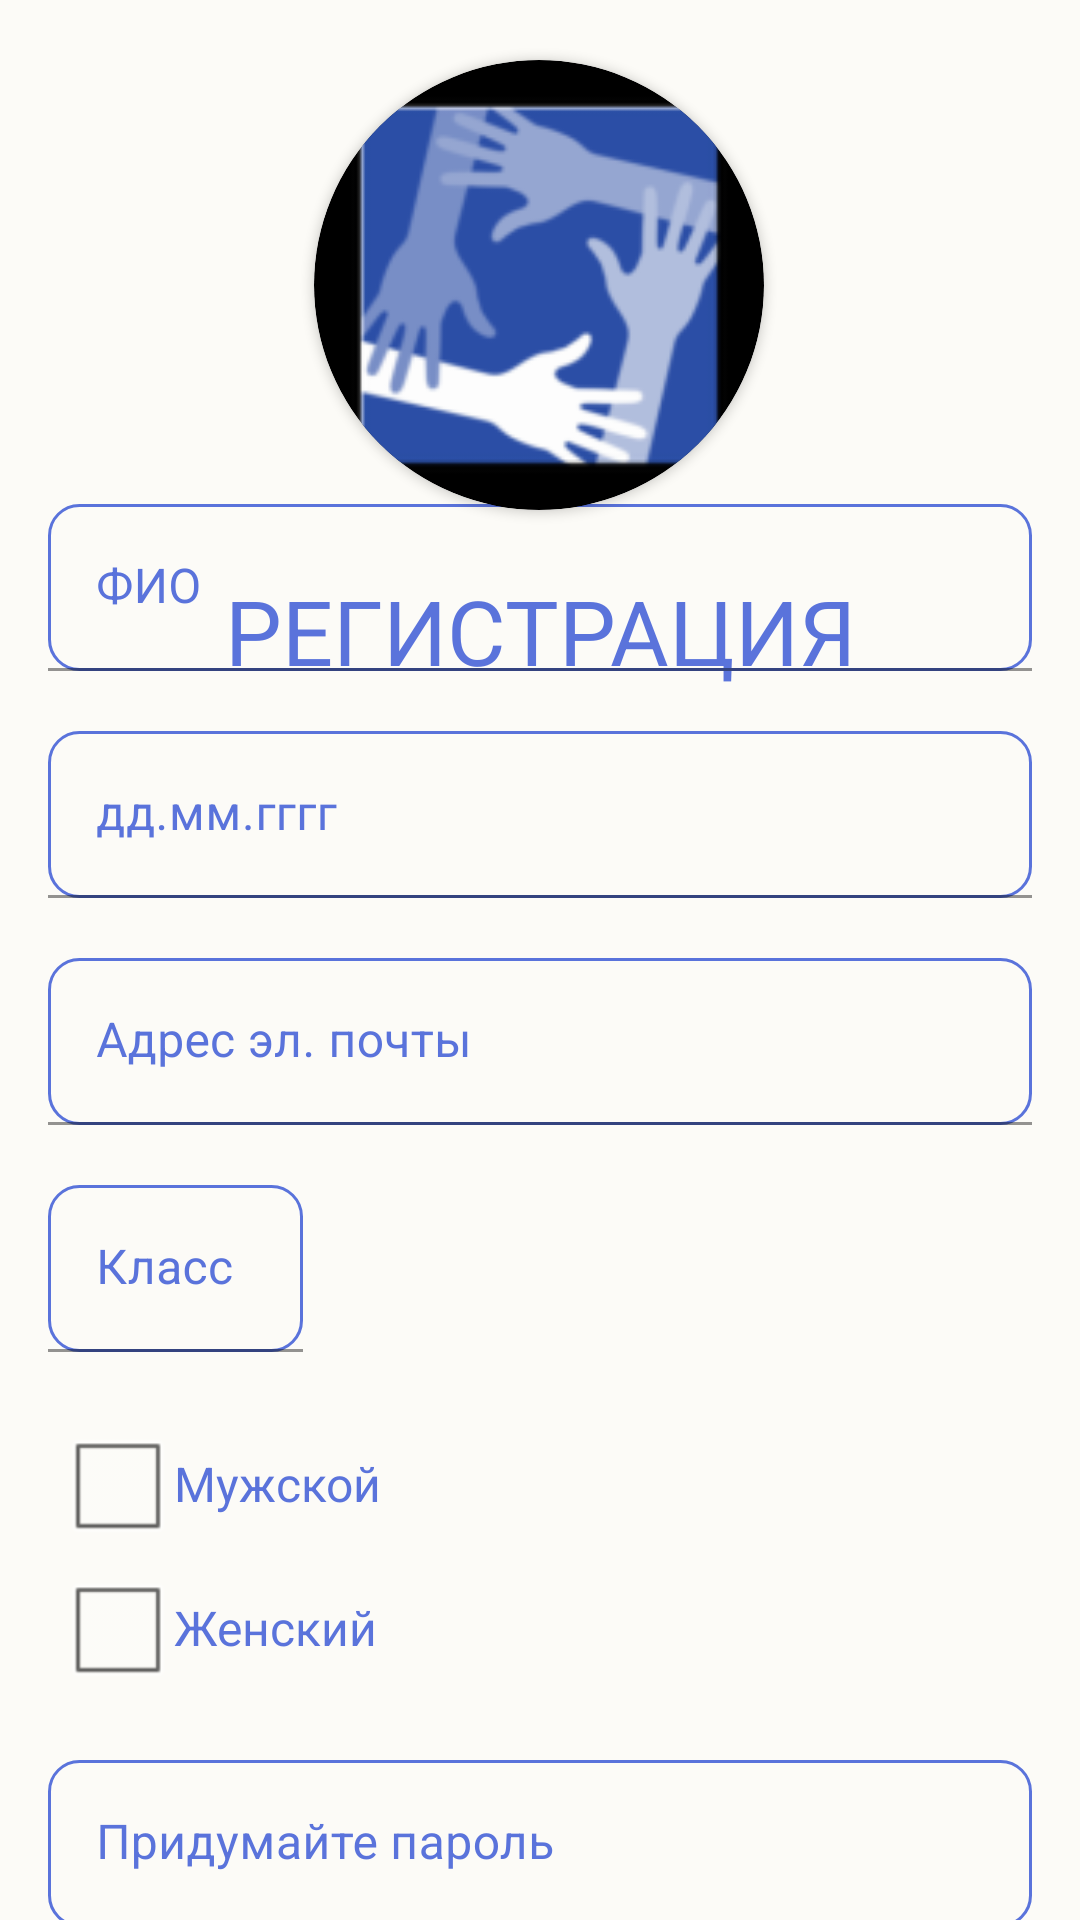

The Android layout XML behind this screen, and the referenced resources:
<!-- AndroidManifest.xml: application theme Theme.VolunteerBook -->
<!-- res/layout/activity_registration2.xml -->
<?xml version="1.0" encoding="utf-8"?>
<androidx.constraintlayout.widget.ConstraintLayout xmlns:android="http://schemas.android.com/apk/res/android"
    xmlns:app="http://schemas.android.com/apk/res-auto"
    xmlns:tools="http://schemas.android.com/tools"
    android:layout_width="match_parent"
    android:layout_height="match_parent"
    android:background="?colorOnPrimary"
    android:theme="@android:style/Theme.Black.NoTitleBar">


    <androidx.cardview.widget.CardView
        android:id="@+id/cardView3"
        android:layout_width="150dp"
        android:layout_height="150dp"
        android:layout_alignParentStart="true"
        android:layout_alignParentTop="true"
        android:layout_alignParentEnd="true"
        android:layout_gravity="center"
        android:layout_marginTop="20dp"
        app:cardCornerRadius="250dp"
        app:layout_constraintEnd_toEndOf="parent"
        app:layout_constraintHorizontal_bias="0.498"
        app:layout_constraintStart_toStartOf="parent"
        app:layout_constraintTop_toTopOf="parent">

        <ImageView
            android:id="@+id/imageView3"
            android:layout_width="match_parent"
            android:layout_height="match_parent"
            app:srcCompat="@mipmap/ic_launcher" />
    </androidx.cardview.widget.CardView>

    <TextView
        android:id="@+id/textView"
        android:layout_width="match_parent"
        android:layout_height="wrap_content"
        android:layout_below="@+id/cardView3"
        android:layout_marginTop="20dp"
        android:gravity="center"
        android:text="Регистрация"
        android:textAllCaps="true"
        android:textColor="?colorPrimary"
        android:textSize="30sp"
        app:layout_constraintStart_toStartOf="parent"
        app:layout_constraintTop_toBottomOf="@id/cardView3" />

    <ScrollView
        android:id="@+id/scrollView3"
        android:layout_width="match_parent"
        android:layout_height="wrap_content"
        android:layout_below="@+id/textView"
        android:layout_marginTop="20dp"
        app:layout_constraintBottom_toBottomOf="parent"
        app:layout_constraintEnd_toEndOf="parent"
        app:layout_constraintStart_toStartOf="parent"
        app:layout_constraintTop_toBottomOf="@+id/textView">

        <LinearLayout
            android:layout_width="match_parent"
            android:layout_height="wrap_content"
            android:orientation="vertical">

            <com.google.android.material.textfield.TextInputLayout
                android:id="@+id/filledTextField1"
                android:layout_width="match_parent"
                android:layout_height="wrap_content"
                android:hint="ФИО"
                android:textColorHint="?colorPrimary">

                <com.google.android.material.textfield.TextInputEditText
                    android:id="@+id/editTextTextPersonName"
                    android:layout_width="match_parent"
                    android:layout_height="wrap_content"
                    android:layout_marginLeft="16dp"
                    android:layout_marginTop="20dp"
                    android:layout_marginRight="16dp"
                    android:background="@drawable/boarder"
                    android:inputType="textPersonName"
                    android:textColor="?colorPrimary" />
            </com.google.android.material.textfield.TextInputLayout>

            <com.google.android.material.textfield.TextInputLayout
                android:id="@+id/filledTextField2"
                android:layout_width="match_parent"
                android:layout_height="wrap_content"
                android:hint="дд.мм.гггг"
                android:textColorHint="?colorPrimary">

                <com.google.android.material.textfield.TextInputEditText
                    android:id="@+id/editTextTextPersoDate"
                    android:layout_width="match_parent"
                    android:layout_height="wrap_content"
                    android:layout_marginLeft="16dp"
                    android:layout_marginTop="20dp"
                    android:layout_marginRight="16dp"
                    android:background="@drawable/boarder"
                    android:inputType="textPersonName"
                    android:textColor="@color/white" />
            </com.google.android.material.textfield.TextInputLayout>

            <com.google.android.material.textfield.TextInputLayout
                android:id="@+id/filledTextField4"
                android:layout_width="match_parent"
                android:layout_height="wrap_content"
                android:hint="Адрес эл. почты"
                android:textColorHint="?colorPrimary">

                <com.google.android.material.textfield.TextInputEditText
                    android:id="@+id/editTextTextPersoAdress"
                    android:layout_width="match_parent"
                    android:layout_height="wrap_content"
                    android:layout_marginLeft="16dp"
                    android:layout_marginTop="20dp"
                    android:layout_marginRight="16dp"
                    android:background="@drawable/boarder"
                    android:ems="10"
                    android:inputType="textPersonName"
                    android:textColor="@color/white" />
            </com.google.android.material.textfield.TextInputLayout>

            <com.google.android.material.textfield.TextInputLayout
                android:id="@+id/filledTextField5"
                android:layout_width="match_parent"
                android:layout_height="wrap_content"
                android:hint="Класс"
                android:textColorHint="?colorPrimary">

                <com.google.android.material.textfield.TextInputEditText
                    android:id="@+id/editTextTextPersonForm"
                    android:layout_width="85dp"
                    android:layout_height="wrap_content"
                    android:layout_marginLeft="16dp"
                    android:layout_marginTop="20dp"
                    android:layout_marginRight="16dp"
                    android:background="@drawable/boarder"
                    android:inputType="textPersonName" />
            </com.google.android.material.textfield.TextInputLayout>

            <CheckBox
                android:id="@+id/man_check"
                android:layout_width="match_parent"
                android:layout_height="wrap_content"
                android:layout_marginLeft="20dp"
                android:layout_marginTop="20dp"
                android:layout_marginRight="16dp"
                android:text="Мужской"
                android:textColor="?colorPrimary" />

            <CheckBox
                android:id="@+id/woman_check"
                android:layout_width="match_parent"
                android:layout_height="wrap_content"
                android:layout_marginLeft="20dp"
                android:layout_marginRight="16dp"
                android:text="Женский"
                android:textColor="?colorPrimary" />

            <com.google.android.material.textfield.TextInputLayout
                android:id="@+id/filledTextField6"
                android:layout_width="match_parent"
                android:layout_height="wrap_content"
                android:hint="Придумайте пароль"
                android:textColorHint="?colorPrimary">

                <com.google.android.material.textfield.TextInputEditText
                    android:id="@+id/password_space"
                    android:layout_width="match_parent"
                    android:layout_height="wrap_content"
                    android:layout_marginLeft="16dp"
                    android:layout_marginTop="20dp"
                    android:layout_marginRight="16dp"
                    android:background="@drawable/boarder"
                    android:textColor="@color/white" />
            </com.google.android.material.textfield.TextInputLayout>

            <Button
                android:id="@+id/button_volunteer"
                android:layout_width="150dp"
                android:layout_height="50dp"
                android:layout_marginLeft="20dp"
                android:layout_marginTop="20dp"
                android:layout_marginBottom="30dp"
                android:background="@drawable/button"
                android:text="Сохранить"
                android:textColor="#FFFFFF"
                android:textColorHighlight="#393939"
                android:textColorHint="#6A6A6A"
                android:textColorLink="#424242"
                android:textSize="15sp"
                app:iconTint="#858585"
                app:layout_constraintBottom_toBottomOf="parent"
                app:layout_constraintEnd_toEndOf="parent"
                app:layout_constraintHorizontal_bias="0.938"
                app:layout_constraintStart_toStartOf="parent"
                app:layout_constraintTop_toBottomOf="@+id/textView"
                app:layout_constraintVertical_bias="0.013" />

        </LinearLayout>
    </ScrollView>
</androidx.constraintlayout.widget.ConstraintLayout>
<!-- resources referenced by this layout -->
<resources>
  <!-- drawable boarder (drawable) -->
  <?xml version="1.0" encoding="utf-8"?>
  <selector xmlns:android="http://schemas.android.com/apk/res/android">
      <item>
          <shape android:shape="rectangle">
              <corners android:radius="10dp" />
              <solid android:color="@android:color/transparent"/>
              <stroke android:width="1dp" android:color="?colorPrimary"/>
          </shape>
      </item>
  </selector>
  <!-- drawable button (drawable) -->
  <?xml version="1.0" encoding="utf-8"?>
  <selector xmlns:android="http://schemas.android.com/apk/res/android">
      <item android:state_pressed="true">
          <shape android:shape="rectangle">
              <corners android:radius="10dip" />
              <gradient android:angle="180" android:endColor="?colorPrimary" android:startColor="?colorPrimary" />
              <stroke android:width="3dip" android:color="?colorPrimary" />
          </shape>
      </item>
      <item>
          <shape android:shape="rectangle">
              <corners android:radius="10dip" />
              <stroke android:width="2dip" android:color="?colorPrimary" />
              <gradient android:angle="180" android:endColor="?colorPrimary" android:startColor="?colorPrimary" />
          </shape>
      </item>
  </selector>
  <!-- mipmap ic_launcher: png bitmap (mipmap-hdpi, 4334 bytes) -->
  <style name="Theme.VolunteerBook" parent="Theme.MaterialComponents.DayNight.NoActionBar">
          <item name="colorPrimary">#5A73DB</item>
          <item name="colorOnPrimary">#FCFBF7</item>
          <item name="textFillColor">#979797</item>
      </style>
  <!-- not gathered from this repository: default colours our renderer supplied (Android Studio template values) -->
  <color name="white">#FFFFFFFF</color>
</resources>
